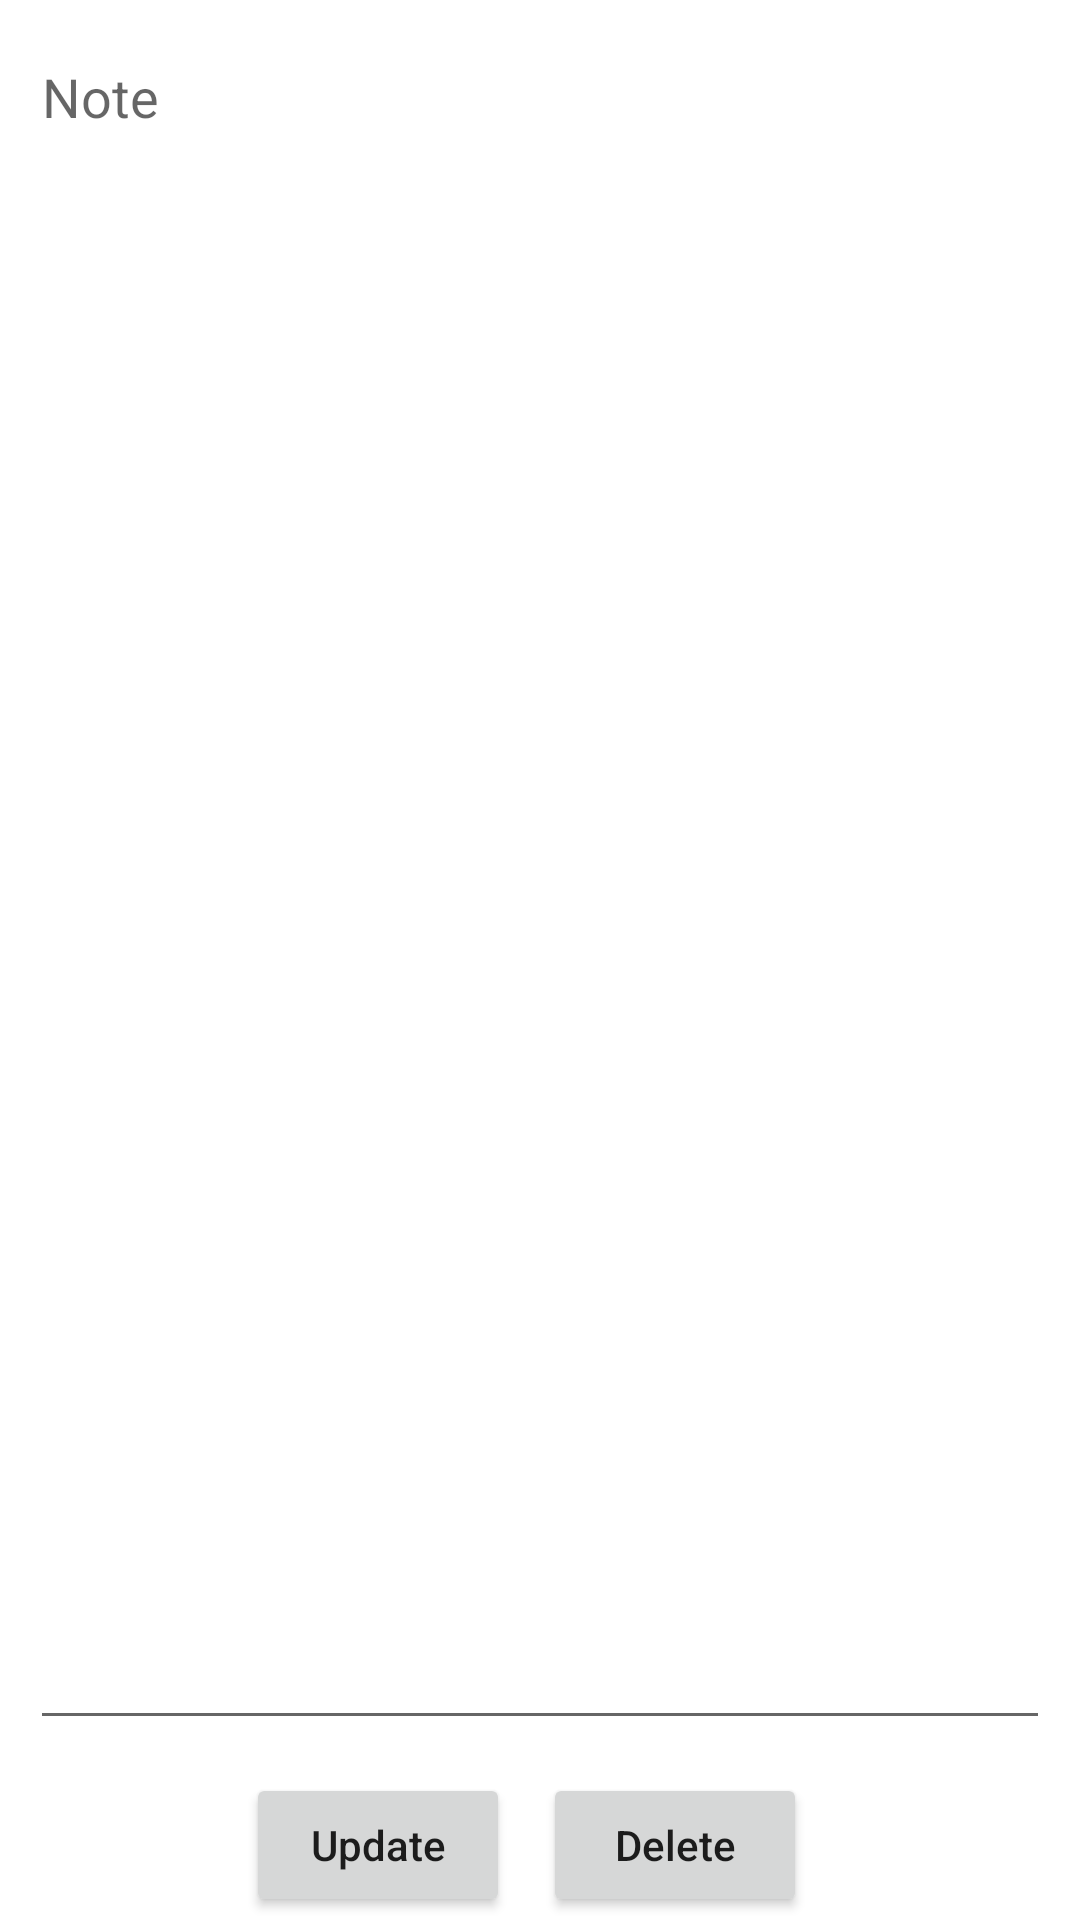

Android layout source for this screen:
<!-- AndroidManifest.xml: application theme Theme.NotesApp -->
<!-- res/layout/activity_note.xml -->
<?xml version="1.0" encoding="utf-8"?>

<androidx.constraintlayout.widget.ConstraintLayout xmlns:android="http://schemas.android.com/apk/res/android"
    xmlns:app="http://schemas.android.com/apk/res-auto"
    xmlns:tools="http://schemas.android.com/tools"
    android:layout_width="match_parent"
    android:layout_height="match_parent"
    tools:context=".NoteActivity">

    <EditText
        android:id="@+id/note"
        android:layout_width="0dp"
        android:layout_height="0dp"
        android:layout_margin="10dp"
        android:autofillHints="@string/note"
        android:gravity="top"
        android:hint="@string/note"
        android:inputType="textMultiLine"
        android:scrollbars="vertical"
        app:layout_constraintBottom_toTopOf="@id/update"
        app:layout_constraintEnd_toEndOf="parent"
        app:layout_constraintStart_toStartOf="parent"
        app:layout_constraintTop_toTopOf="parent"
        app:layout_constraintVertical_chainStyle="packed" />

    <androidx.appcompat.widget.AppCompatButton
        android:id="@+id/update"
        android:layout_width="wrap_content"
        android:layout_height="wrap_content"
        android:layout_margin="1dp"
        android:onClick="onUpdate"
        android:text="@string/update"
        android:textAllCaps="false"
        app:layout_constraintBottom_toBottomOf="parent"
        app:layout_constraintEnd_toStartOf="@id/delete"
        app:layout_constraintHorizontal_chainStyle="packed"
        app:layout_constraintStart_toStartOf="parent"
        app:layout_constraintTop_toBottomOf="@id/note" />

    <androidx.appcompat.widget.AppCompatButton
        android:id="@+id/delete"
        android:layout_width="wrap_content"
        android:layout_height="wrap_content"
        android:layout_margin="10dp"
        android:onClick="onDelete"
        android:text="@string/delete"
        android:textAllCaps="false"
        app:layout_constraintEnd_toEndOf="parent"
        app:layout_constraintStart_toEndOf="@id/update"
        app:layout_constraintBaseline_toBaselineOf="@id/update"/>

</androidx.constraintlayout.widget.ConstraintLayout>
<!-- resources referenced by this layout -->
<resources>
  <string name="delete">Delete</string>
  <string name="note">Note</string>
  <string name="update">Update</string>
  <style name="Theme.NotesApp" parent="Theme.MaterialComponents.DayNight.DarkActionBar">
          
          <item name="colorPrimary">@color/purple_500</item>
          <item name="colorPrimaryVariant">@color/purple_700</item>
          <item name="colorOnPrimary">@color/white</item>
          
          <item name="colorSecondary">@color/teal_200</item>
          <item name="colorSecondaryVariant">@color/teal_700</item>
          <item name="colorOnSecondary">@color/black</item>
          
          <item name="android:statusBarColor" tools:targetApi="l">?attr/colorPrimaryVariant</item>
          
      </style>
  <!-- not gathered from this repository: default colours our renderer supplied (Android Studio template values) -->
  <color name="purple_500">#FF6200EE</color>
  <color name="purple_700">#FF3700B3</color>
  <color name="teal_200">#FF03DAC5</color>
  <color name="teal_700">#FF018786</color>
  <color name="black">#FF000000</color>
  <color name="white">#FFFFFFFF</color>
</resources>
